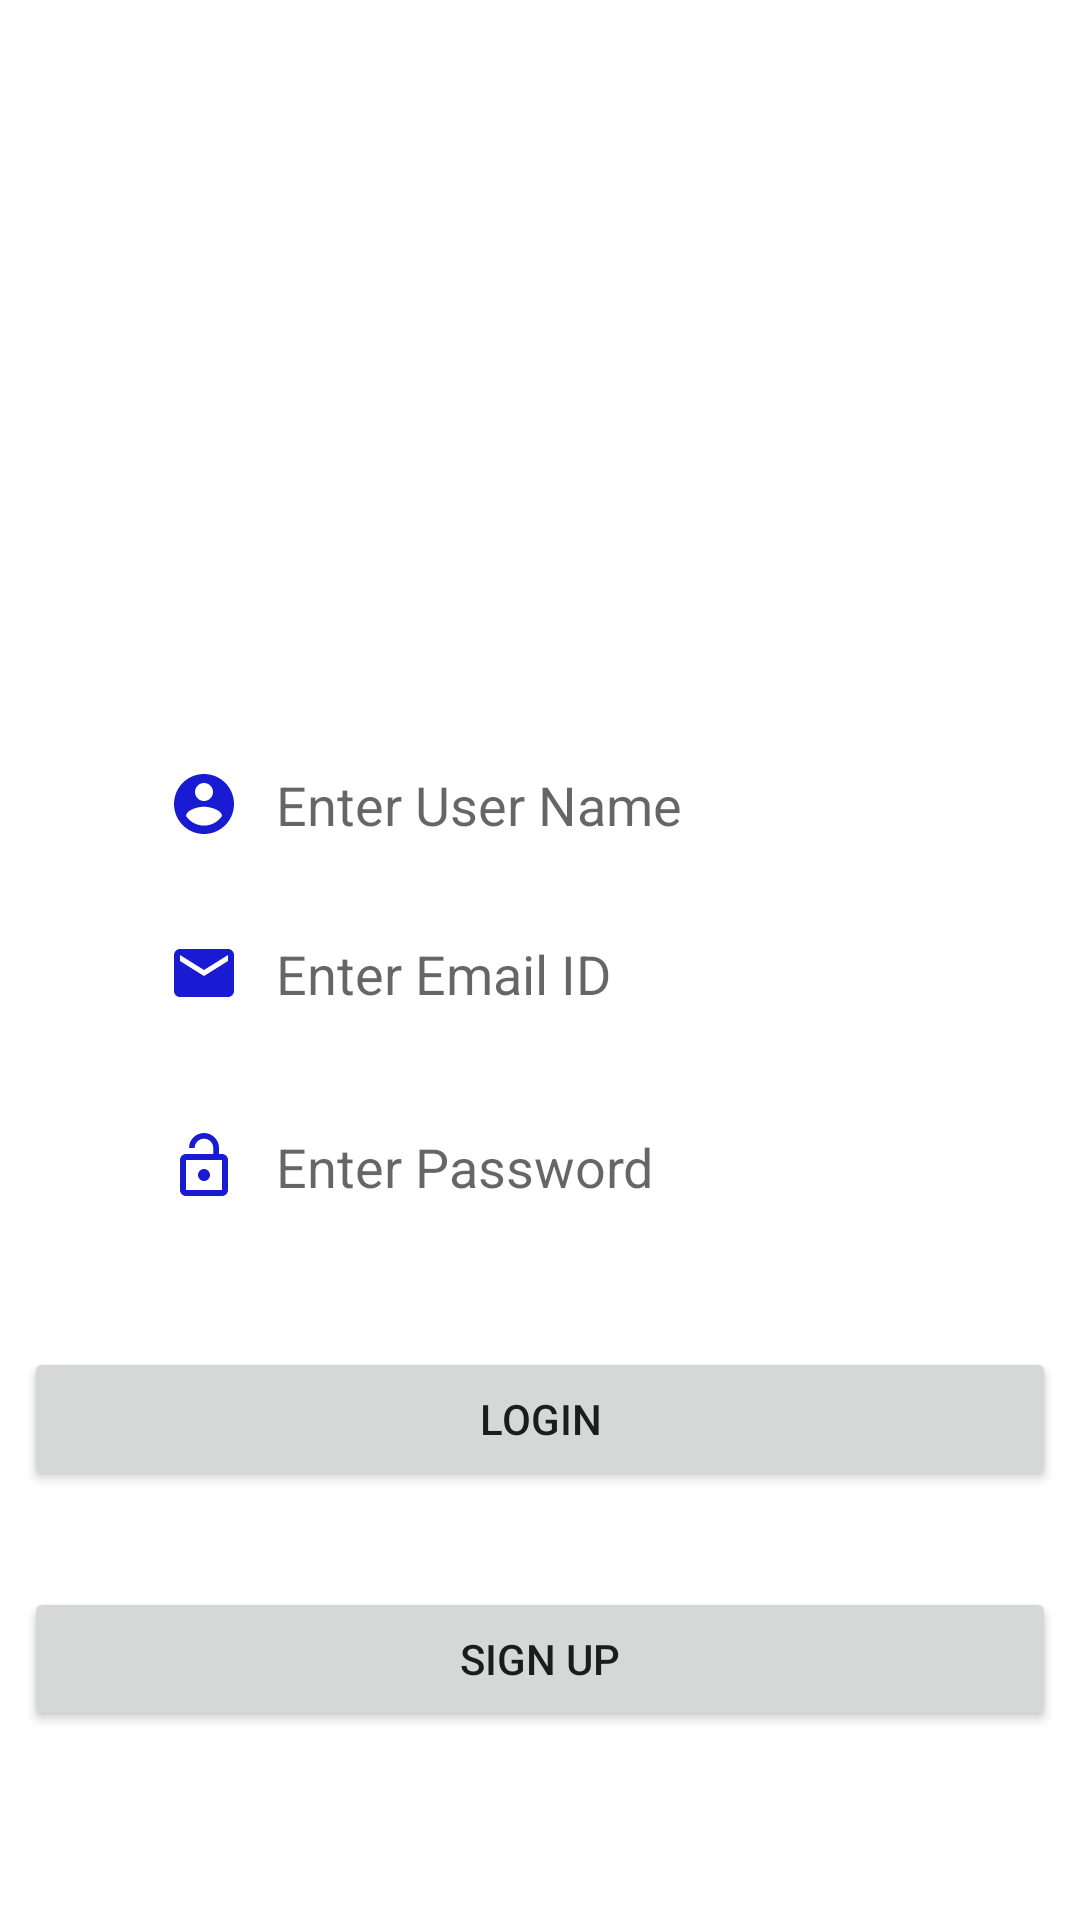

Layout XML and referenced resources for this Android screen:
<!-- AndroidManifest.xml: application theme Theme.Smartaquarium -->
<!-- res/layout/activity_loginactivity.xml -->
<?xml version="1.0" encoding="utf-8"?>
<androidx.constraintlayout.widget.ConstraintLayout xmlns:android="http://schemas.android.com/apk/res/android"
    xmlns:app="http://schemas.android.com/apk/res-auto"
    xmlns:tools="http://schemas.android.com/tools"
    android:layout_width="match_parent"
    android:layout_height="match_parent"
    tools:context=".loginactivity">

    <EditText
        android:id="@+id/editTextTextPersonName"
        android:layout_width="wrap_content"
        android:layout_height="wrap_content"
        android:layout_marginStart="56dp"
        android:layout_marginTop="40dp"
        android:layout_marginEnd="146dp"
        android:background="@drawable/rectangle"
        android:drawableStart="@drawable/lock"
        android:drawablePadding="12dp"
        android:ems="10"
        android:hint="Enter Password"
        android:inputType="textPersonName|textPassword"
        app:layout_constraintEnd_toEndOf="parent"
        app:layout_constraintHorizontal_bias="0.0"
        app:layout_constraintStart_toStartOf="parent"
        app:layout_constraintTop_toBottomOf="@+id/editTextTextPersonName2" />

    <EditText
        android:id="@+id/editTextTextPersonName2"
        android:layout_width="wrap_content"
        android:layout_height="wrap_content"
        android:layout_marginStart="56dp"
        android:layout_marginTop="32dp"
        android:layout_marginEnd="146dp"
        android:background="@drawable/rectangle"
        android:drawableStart="@drawable/email"
        android:drawablePadding="12dp"
        android:ems="10"
        android:hint="Enter Email ID"
        android:inputType="textPersonName"
        app:layout_constraintEnd_toEndOf="parent"
        app:layout_constraintHorizontal_bias="0.0"
        app:layout_constraintStart_toStartOf="parent"
        app:layout_constraintTop_toBottomOf="@id/editTextTextPersonName5" />

    <Button
        android:id="@+id/button"
        android:layout_width="0dp"
        android:layout_height="wrap_content"
        android:layout_marginStart="8dp"
        android:layout_marginTop="48dp"
        android:layout_marginEnd="8dp"
        android:text="LOGIN"
        app:layout_constraintEnd_toEndOf="parent"
        app:layout_constraintStart_toStartOf="parent"
        app:layout_constraintTop_toBottomOf="@+id/editTextTextPersonName" />

    <Button
        android:id="@+id/button3"
        android:layout_width="0dp"
        android:layout_height="wrap_content"
        android:layout_marginStart="8dp"
        android:layout_marginTop="116dp"
        android:layout_marginEnd="8dp"
        android:clickable="false"
        android:text="RESEND LINK"
        android:visibility="gone"
        app:layout_constraintEnd_toEndOf="parent"
        app:layout_constraintHorizontal_bias="1.0"
        app:layout_constraintStart_toStartOf="parent"
        app:layout_constraintTop_toBottomOf="@+id/button" />

    <Button
        android:id="@+id/button7"
        android:layout_width="0dp"
        android:layout_height="wrap_content"
        android:layout_marginStart="8dp"
        android:layout_marginTop="32dp"
        android:layout_marginEnd="8dp"
        android:text="SIGN UP"
        app:layout_constraintEnd_toEndOf="parent"
        app:layout_constraintHorizontal_bias="1.0"
        app:layout_constraintStart_toStartOf="parent"
        app:layout_constraintTop_toBottomOf="@+id/button" />



    <EditText
        android:id="@+id/editTextTextPersonName5"
        android:layout_width="wrap_content"
        android:layout_height="wrap_content"
        android:layout_marginStart="56dp"
        android:layout_marginTop="256dp"
        android:layout_marginEnd="146dp"
        android:background="@drawable/rectangle"
        android:drawableStart="@drawable/ic_baseline_account_circle_24"
        android:drawablePadding="12dp"
        android:ems="10"
        android:hint="Enter User Name"
        android:inputType="textPersonName"
        app:layout_constraintEnd_toEndOf="parent"
        app:layout_constraintHorizontal_bias="0.0"
        app:layout_constraintStart_toStartOf="parent"
        app:layout_constraintTop_toTopOf="parent" />

</androidx.constraintlayout.widget.ConstraintLayout>
<!-- resources referenced by this layout -->
<resources>
  <!-- drawable email (drawable) -->
  <vector android:height="24dp" android:tint="#181BD2"
      android:viewportHeight="24" android:viewportWidth="24"
      android:width="24dp" xmlns:android="http://schemas.android.com/apk/res/android">
      <path android:fillColor="@android:color/white" android:pathData="M20,4L4,4c-1.1,0 -1.99,0.9 -1.99,2L2,18c0,1.1 0.9,2 2,2h16c1.1,0 2,-0.9 2,-2L22,6c0,-1.1 -0.9,-2 -2,-2zM20,8l-8,5 -8,-5L4,6l8,5 8,-5v2z"/>
  </vector>
  <!-- drawable ic_baseline_account_circle_24 (drawable) -->
  <vector android:height="24dp" android:tint="#181BD2"
      android:viewportHeight="24" android:viewportWidth="24"
      android:width="24dp" xmlns:android="http://schemas.android.com/apk/res/android">
      <path android:fillColor="@android:color/white" android:pathData="M12,2C6.48,2 2,6.48 2,12s4.48,10 10,10 10,-4.48 10,-10S17.52,2 12,2zM12,5c1.66,0 3,1.34 3,3s-1.34,3 -3,3 -3,-1.34 -3,-3 1.34,-3 3,-3zM12,19.2c-2.5,0 -4.71,-1.28 -6,-3.22 0.03,-1.99 4,-3.08 6,-3.08 1.99,0 5.97,1.09 6,3.08 -1.29,1.94 -3.5,3.22 -6,3.22z"/>
  </vector>
  <!-- drawable lock (drawable) -->
  <vector android:height="24dp" android:tint="#181BD2"
      android:viewportHeight="24" android:viewportWidth="24"
      android:width="24dp" xmlns:android="http://schemas.android.com/apk/res/android">
      <path android:fillColor="@android:color/white" android:pathData="M12,17c1.1,0 2,-0.9 2,-2s-0.9,-2 -2,-2 -2,0.9 -2,2 0.9,2 2,2zM18,8h-1L17,6c0,-2.76 -2.24,-5 -5,-5S7,3.24 7,6h1.9c0,-1.71 1.39,-3.1 3.1,-3.1 1.71,0 3.1,1.39 3.1,3.1v2L6,8c-1.1,0 -2,0.9 -2,2v10c0,1.1 0.9,2 2,2h12c1.1,0 2,-0.9 2,-2L20,10c0,-1.1 -0.9,-2 -2,-2zM18,20L6,20L6,10h12v10z"/>
  </vector>
  <!-- drawable rectangle (drawable) -->
  <?xml version="1.0" encoding="utf-8"?>
  <shape xmlns:android="http://schemas.android.com/apk/res/android" android:shape="rectangle">
      <solid android:color="@color/pink"/>
      <corners android:radius="20dp"/>
  </shape>
  <style name="Theme.Smartaquarium" parent="Theme.MaterialComponents.DayNight.DarkActionBar">
          
          <item name="colorPrimary">@color/purple_500</item>
          <item name="colorPrimaryVariant">@color/purple_700</item>
          <item name="colorOnPrimary">@color/white</item>
          
          <item name="colorSecondary">@color/teal_200</item>
          <item name="colorSecondaryVariant">@color/teal_700</item>
          <item name="colorOnSecondary">@color/black</item>
          
          <item name="android:statusBarColor" tools:targetApi="l">?attr/colorPrimaryVariant</item>
          
      </style>
  <color name="purple_500">#FF6200EE</color>
  <color name="purple_700">#FF3700B3</color>
  <color name="white">#FFFFFFFF</color>
  <color name="teal_200">#FF03DAC5</color>
  <color name="teal_700">#FF018786</color>
  <color name="black">#FF000000</color>
</resources>
